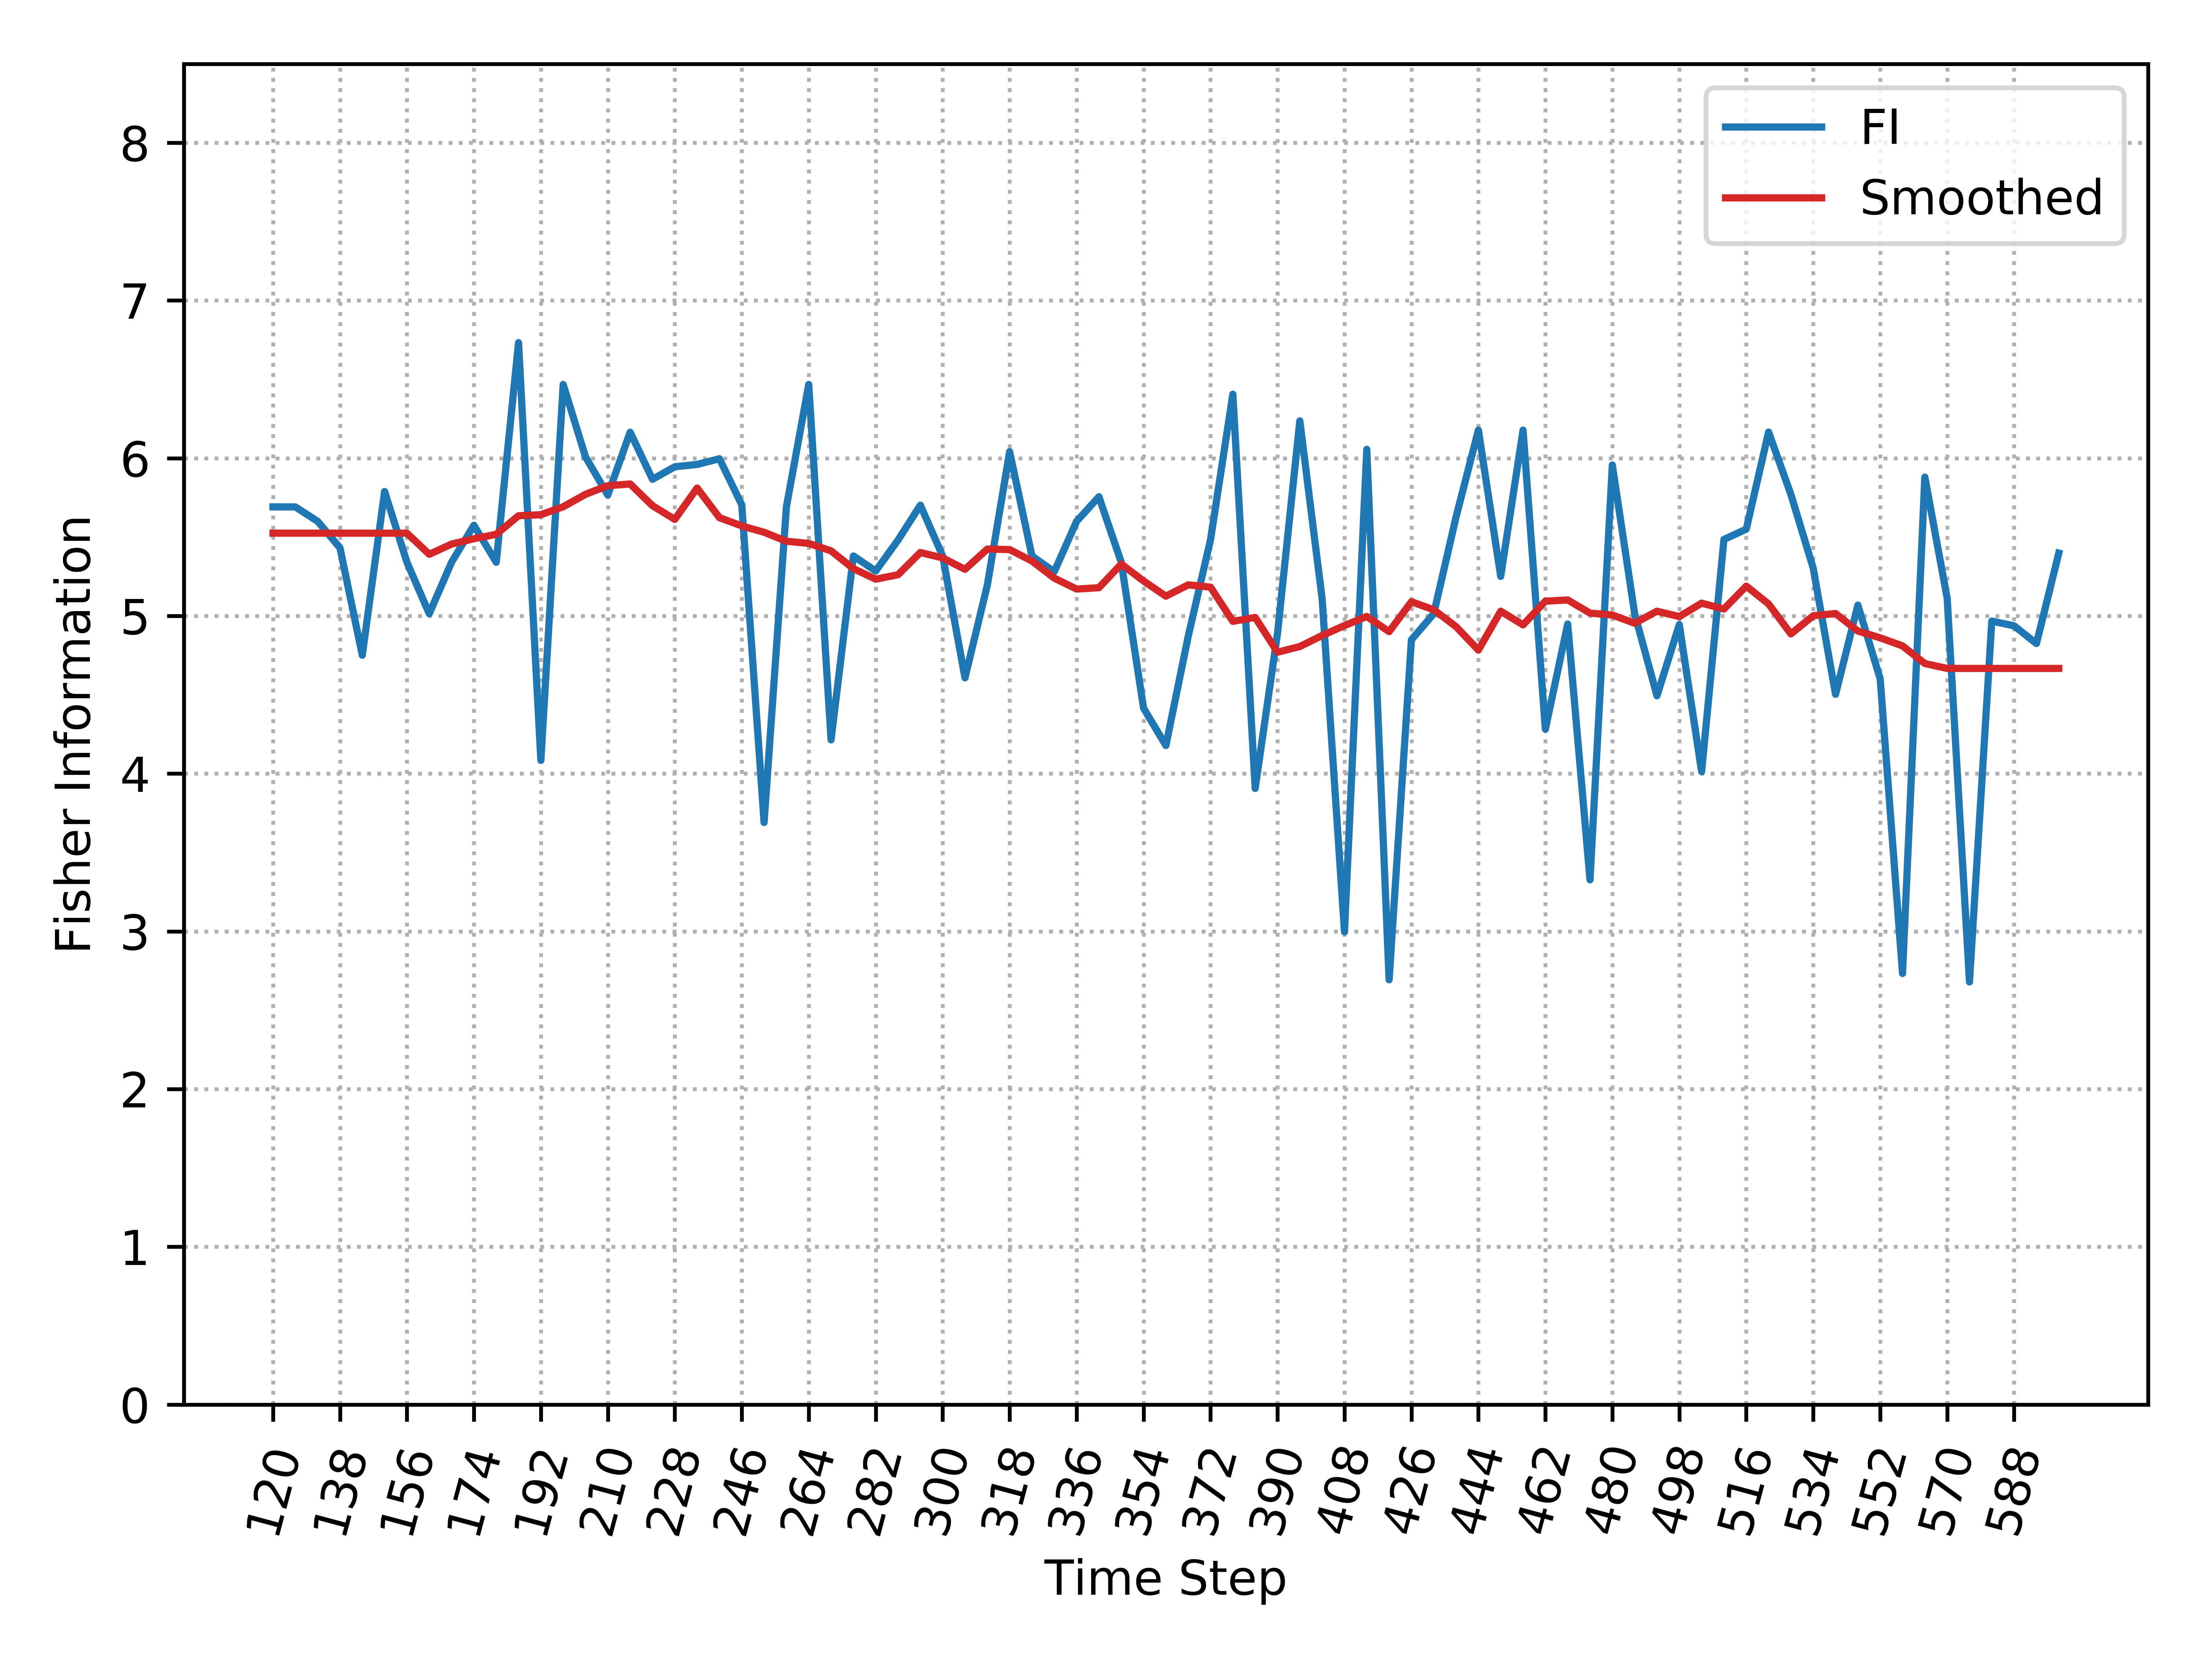

Data behind this chart, as committed beside it:
, Time_Step, FI, Smooth_FI
0, 120, 5.692, 5.525
1, 126, 5.692, 5.525
2, 132, 5.6, 5.525
3, 138, 5.432, 5.525
4, 144, 4.751, 5.525
5, 150, 5.789, 5.525
6, 156, 5.341, 5.525
7, 162, 5.014, 5.391
8, 168, 5.341, 5.456
9, 174, 5.575, 5.49
10, 180, 5.341, 5.518
11, 186, 6.733, 5.635
12, 192, 4.084, 5.642
13, 198, 6.468, 5.692
14, 204, 6.009, 5.771
15, 210, 5.767, 5.826
16, 216, 6.165, 5.837
17, 222, 5.867, 5.699
18, 228, 5.946, 5.612
19, 234, 5.961, 5.811
20, 240, 5.997, 5.623
21, 246, 5.705, 5.571
22, 252, 3.69, 5.531
23, 258, 5.692, 5.474
24, 264, 6.468, 5.46
25, 270, 4.214, 5.413
26, 276, 5.38, 5.3
27, 282, 5.285, 5.233
28, 288, 5.481, 5.261
29, 294, 5.702, 5.402
30, 300, 5.38, 5.368
31, 306, 4.608, 5.296
32, 312, 5.195, 5.424
33, 318, 6.042, 5.421
34, 324, 5.38, 5.348
35, 330, 5.281, 5.24
36, 336, 5.6, 5.171
37, 342, 5.756, 5.179
38, 348, 5.341, 5.329
39, 354, 4.416, 5.222
40, 360, 4.178, 5.126
41, 366, 4.871, 5.197
42, 372, 5.484, 5.183
43, 378, 6.406, 4.966
44, 384, 3.906, 4.991
45, 390, 4.889, 4.77
46, 396, 6.237, 4.806
47, 402, 5.109, 4.876
48, 408, 2.997, 4.939
49, 414, 6.056, 4.997
50, 420, 2.693, 4.901
51, 426, 4.849, 5.09
52, 432, 5.014, 5.039
53, 438, 5.628, 4.932
54, 444, 6.178, 4.784
55, 450, 5.251, 5.03
56, 456, 6.178, 4.943
57, 462, 4.282, 5.094
58, 468, 4.949, 5.102
59, 474, 3.327, 5.018
... 21 more rows
